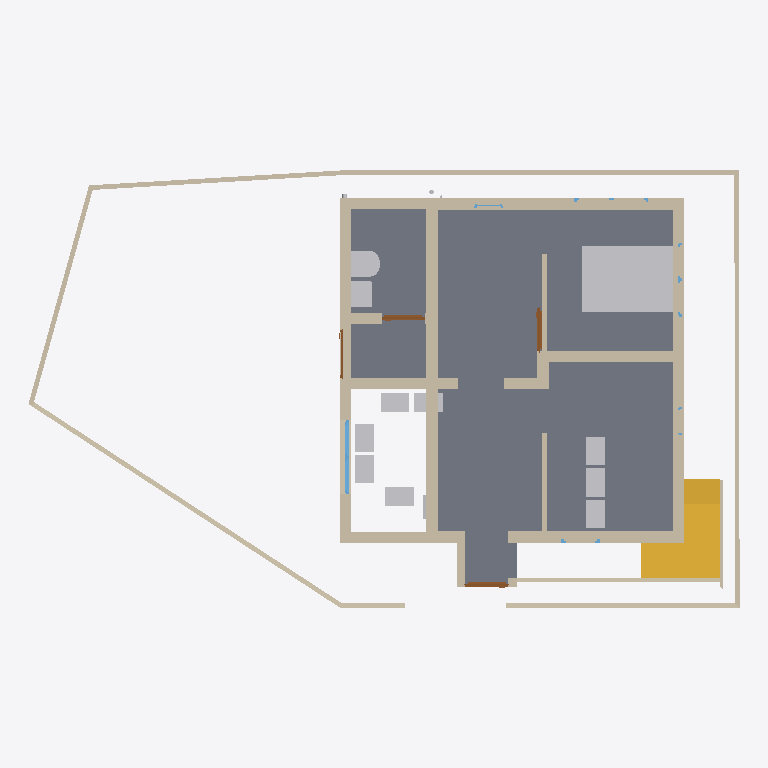
Plan cut of the same IFC building model at storey '00' (level 0.00 m, cut at 1.40 m), seen from above with north up, elements coloured by IFC class: 35 walls (beige), 12 other elements (light grey), 5 windows (light blue), 4 doors (brown), 3 slabs (grey), 2 stairs (yellow). Cut surfaces are drawn darker.
Extent 14.9 m × 9.4 m × 7.7 m (x, y, z). Storeys (3): GF at 0.00 m; FF at 0.00 m; 00 at 0.00 m. Elements (164): 84 IfcWall, 15 IfcWindow, 14 IfcSlab, 13 IfcPipeSegment, 11 IfcFurniture, 10 IfcDoor, 6 IfcBeam, 4 IfcSanitaryTerminal, 3 IfcPipeFitting, 3 IfcStair, 1 IfcFlowInstrument.

HEADER;
FILE_DESCRIPTION(('ViewDefinition[DesignTransferView]'),'2;1');
FILE_NAME('Balan.ifc','2026-03-27T12:53:37+05:30',(''),(''),'IfcOpenShell 0.8.5-alpha260121','Bonsai 0.8.5-alpha260121-84d55d8','Nobody');
FILE_SCHEMA(('IFC4X3'));
ENDSEC;
DATA;
#1=IFCPROJECT('0fKeD_Ru58bOtK7U1uNlS3',$,'My Project',$,$,$,$,(#14,#26),#9);
#31=IFCSITE('01QslrvB9BRPsk6n6XR8aP',$,'My Site',$,$,#54,$,$,$,$,$,$,$,$);
#5966=IFCSITE('0qwiMYZ3f0vP4DqMJ3XU4j',$,'Plane',$,$,#5980,#5975,$,$,$,$,$,$,$);
#37=IFCBUILDING('1S6yHdu4b22vEqr_tDP6od',$,'My Building',$,$,#60,$,$,$,$,$,$);
#43=IFCBUILDINGSTOREY('046zvutq9CS8v$62$ctl50',$,'GF',$,$,#51451,$,$,$,$);
#4555=IFCBUILDINGSTOREY('3vMk7vERDCuQmsrnUb_7x1',$,'FF',$,$,#51201,$,$,$,$);
#5950=IFCBUILDINGSTOREY('0SAVTQ2zbEQvknbmS8cMhH',$,'00',$,$,#5965,$,$,$,$);
#2513=IFCSLAB('3jLJIMt6vBfQ5fDJqUQ_KC',$,'Slab',$,$,#51491,#2528,$,$);
#16071=IFCFURNITURE('0GgS4SiIrFrAVd_bsLE6xv',$,'Furniture',$,$,#55379,#16080,$,$);
#1044=IFCWALL('1LzqDRT25AFf9JUevbNIHB',$,'Wall',$,$,#51591,#1055,$,$);
#3876=IFCSTAIR('2QSxF2SA575xKkymIlX_wM',$,'Stair',$,$,#51601,#3885,$,$);
#33314=IFCWALL('1aLuOjMLX2JQIQitayQ3oh',$,'Wall',$,$,#51566,#33345,$,$);
#3932=IFCSTAIR('2fc_PSvD53WgEGyJAS2KSK',$,'Stair',$,$,#51606,#4043,$,$);
#14602=IFCWALL('2dNNoHpz58_vXC9nOUrGOl',$,'Wall',$,$,#14839,#14608,$,$);
#14577=IFCWALL('09J4fKC0n35RvRODIBhAkN',$,'Wall',$,$,#14588,#14583,$,$);
#14527=IFCWALL('1nZmwhcBr4Tf1sS_4RvmGI',$,'Wall',$,$,#14748,#14533,$,$);
#808=IFCWALL('2oXf9VP2DAAhf7bVJiolfb',$,'Wall',$,$,#51541,#819,$,$);
#3184=IFCWALL('3aRoNtP_r57AlqaTFNXEzi',$,'Wall',$,$,#57358,#3195,$,$);
#46260=IFCWALL('3CinFK5X1EMfDDC6THVFIz',$,'Wall',$,$,#55583,#46281,$,$);
#1165=IFCWALL('0C877Dosn0S9FAGtSGXVcZ',$,'Wall',$,$,#51586,#1176,$,$);
#32614=IFCWALL('2icSm3h_TCmBIX_x$UVI7H',$,'Wall',$,$,#51666,#32625,$,$);
#58224=IFCWALL('2pUpItI0v0UwCI_xhkG4PE',$,'Wall',$,$,#58225,#58236,$,$);
#14627=IFCWALL('0dVjNGKPfCOB3RRGtd8TK$',$,'Wall',$,$,#14871,#14633,$,$);
#58048=IFCWALL('15x3YD3qXEZR8CCb60Iv5d',$,'Wall',$,$,#58049,#58060,$,$);
#16105=IFCWALL('2o$oxeLDj7qQ63bdcwjvwF',$,'Wall',$,$,#16166,#16116,$,$);
#14501=IFCWALL('0mh4TyGqX8DB_vbBnCMhVz',$,'Wall',$,$,#14903,#14508,$,$);
#49859=IFCWALL('0bR7V8VYjDRgUUTwfHaAFS',$,'Wall',$,$,#55444,#49872,$,$);
#46519=IFCWALL('1jKyaR$7TDBBFdHD$7guJ5',$,'Wall',$,$,#55565,#46541,$,$);
#18561=IFCWALL('1PlJ4_Xwr88vvzYKoGnKw7',$,'Wall',$,$,#55409,#18572,$,$);
#57885=IFCWALL('0EhS_otBb8h8iFjZFeCdA4',$,'Wall',$,$,#57886,#57896,$,$);
#26445=IFCSANITARYTERMINAL('0hQkz5tlfA3PzEuZRvoCx4',$,'SanitaryTerminal',$,$,#51486,#26454,$,$);
#57859=IFCWALL('0iDlT4zgj37R1vnWIuwdim',$,'Wall',$,$,#58606,#57871,$,$);
#15830=IFCFURNITURE('1U9ZQdg_jALfi4sIUwZq9m',$,'Furniture',$,$,#55364,#15843,$,$);
#54093=IFCFURNITURE('3_6autyNH38eO_Q_g2CT57',$,'Furniture',$,$,#55860,#54106,$,$);
#26865=IFCSANITARYTERMINAL('1uH2V$d7X5xvDdlqiM04G_',$,'SanitaryTerminal',$,$,#51481,#26874,$,$);
#3293=IFCFURNITURE('0Id4KxpdHEMOW4JoAZQ5oZ',$,'Furniture',$,$,#51616,#3306,$,$);
#15804=IFCFURNITURE('1XJhlt$w59Ffrl80EHApZG',$,'Furniture',$,$,#55359,#15817,$,$);
#15856=IFCFURNITURE('0zGlpFUELErOu0iKfDCGKO',$,'Furniture',$,$,#55369,#15869,$,$);
#43392=IFCFURNITURE('2YF3CM5Jn2G8ltdAnSeWov',$,'Furniture',$,$,#54092,#43405,$,$);
#43413=IFCFURNITURE('1kmjhMhLn5Vf0jU8R1oXiZ',$,'Furniture',$,$,#55374,#43426,$,$);
#1117=IFCWALL('3HKogU2qbCUBXXLK5y8lep',$,'Wall',$,$,#55404,#1128,$,$);
#58607=IFCWALL('0aANsqFKP3M9XNqJ43BcjH',$,'Wall',$,$,#58739,#58623,$,$);
#15520=IFCWALL('2eMpIPypn03fccEkABfuE6',$,'Wall',$,$,#51556,#15531,$,$);
#3242=IFCWALL('2cLVu5jUDCxwluuK8uq7jq',$,'Wall',$,$,#51561,#3253,$,$);
#58125=IFCWALL('1hLmNXYf18Le$D$rEHIGU7',$,'Wall',$,$,#58526,#58138,$,$);
#982=IFCWALL('2qYtDnAMzAM9DeE0xW75ue',$,'Wall',$,$,#51661,#993,$,$);
#57441=IFCWALL('0T7uiN9WnEmv05F7emyv77',$,'Wall',$,$,#57513,#57462,$,$);
#3314=IFCWALL('0tQB1YFhH098c6QUzAVD8_',$,'Wall',$,$,#51656,#3325,$,$);
#18679=IFCWALL('2m$OehewnEmQyyHd7qawZv',$,'Wall',$,$,#45915,#18690,$,$);
#14552=IFCWALL('3O_7A5CVf9OBV_rxyyaJ$A',$,'Wall',$,$,#14780,#14558,$,$);
#46691=IFCFURNITURE('2M9ux$nBX83xsliCGQHHOw',$,'Furniture',$,$,#51646,#46704,$,$);
#1394=IFCWALL('3dxcqs7SX63x$Vniou2lQM',$,'Wall',$,$,#51581,#1405,$,$);
#33668=IFCWALL('3cigGCOrXD1ucvLKH93ApC',$,'Wall',$,$,#54079,#33680,$,$);
#52216=IFCWINDOW('3xWIv7OD186vIAonfXeYzM',$,'Window',$,$,#52359,#52234,$,$,$,$,$,$);
#49511=IFCWALL('2rZrWlKn5EihhSJP9MP3Al',$,'Wall',$,$,#55414,#49522,$,$);
#46716=IFCWALL('0i_kQfLWXFHQpysruG1H42',$,'Wall',$,$,#51621,#46728,$,$);
#15682=IFCDOOR('2KMGfn2P560uxlPo2O1XD5',$,'Door',$,$,#45047,#15695,$,2.09999990463257,0.899999976158142,$,$,$);
#35754=IFCDOOR('3GU1_y8d5Ex8LR4Uchm9v_',$,'Door',$,$,#55344,#44036,$,2.09999990463257,1.0,$,$,$);
#3724=IFCDOOR('3X5RToxlX41hzxRAW7S59Y',$,'Door',$,$,#48578,#3733,$,2.09999990463257,0.899999976158142,$,$,$);
#35574=IFCWALL('3m$WK0pCD7xADJohWBttor',$,'Wall',$,$,#54042,#35586,$,$);
#3548=IFCDOOR('045bj1UN99LfTdH6S2o9QK',$,'Door',$,$,#48573,#3557,$,2.09999990463257,1.0,$,$,$);
#46304=IFCFLOWINSTRUMENT('1xKdInZc94zgP5pG683CKe',$,'Cube',$,$,#46792,#46305,$,.AMMETER.);
#36999=IFCSLAB('30ydce7GvBGRIMJeHahT8Z',$,'Slab',$,$,#51511,#37020,$,$);
#37044=IFCSLAB('3c6XKjhU9BzBmmjnZrLvyo',$,'Slab',$,$,#51516,#37065,$,$);
#38696=IFCWINDOW('33SIO3Lqv9uxHrvdUzHtwT',$,'Window',$,$,#55494,#38704,$,1.29999995231628,1.54999995231628,$,$,$);
#58846=IFCWINDOW('0QLLr2mCDESOlSCyVWOps9',$,'Window',$,$,#58927,#58866,$,0.899999976158142,0.600000023841858,$,.SINGLE_PANEL.,$);
#22121=IFCWINDOW('2waJQa_l16tBJ5Mzk0ic2A',$,'Window',$,$,#58815,#38822,$,$,$,$,$,$);
#16316=IFCWINDOW('3vFlirvAfAbOtL3$jVnd1W',$,'Window',$,$,#58820,#16348,$,$,$,$,$,$);
ENDSEC;
